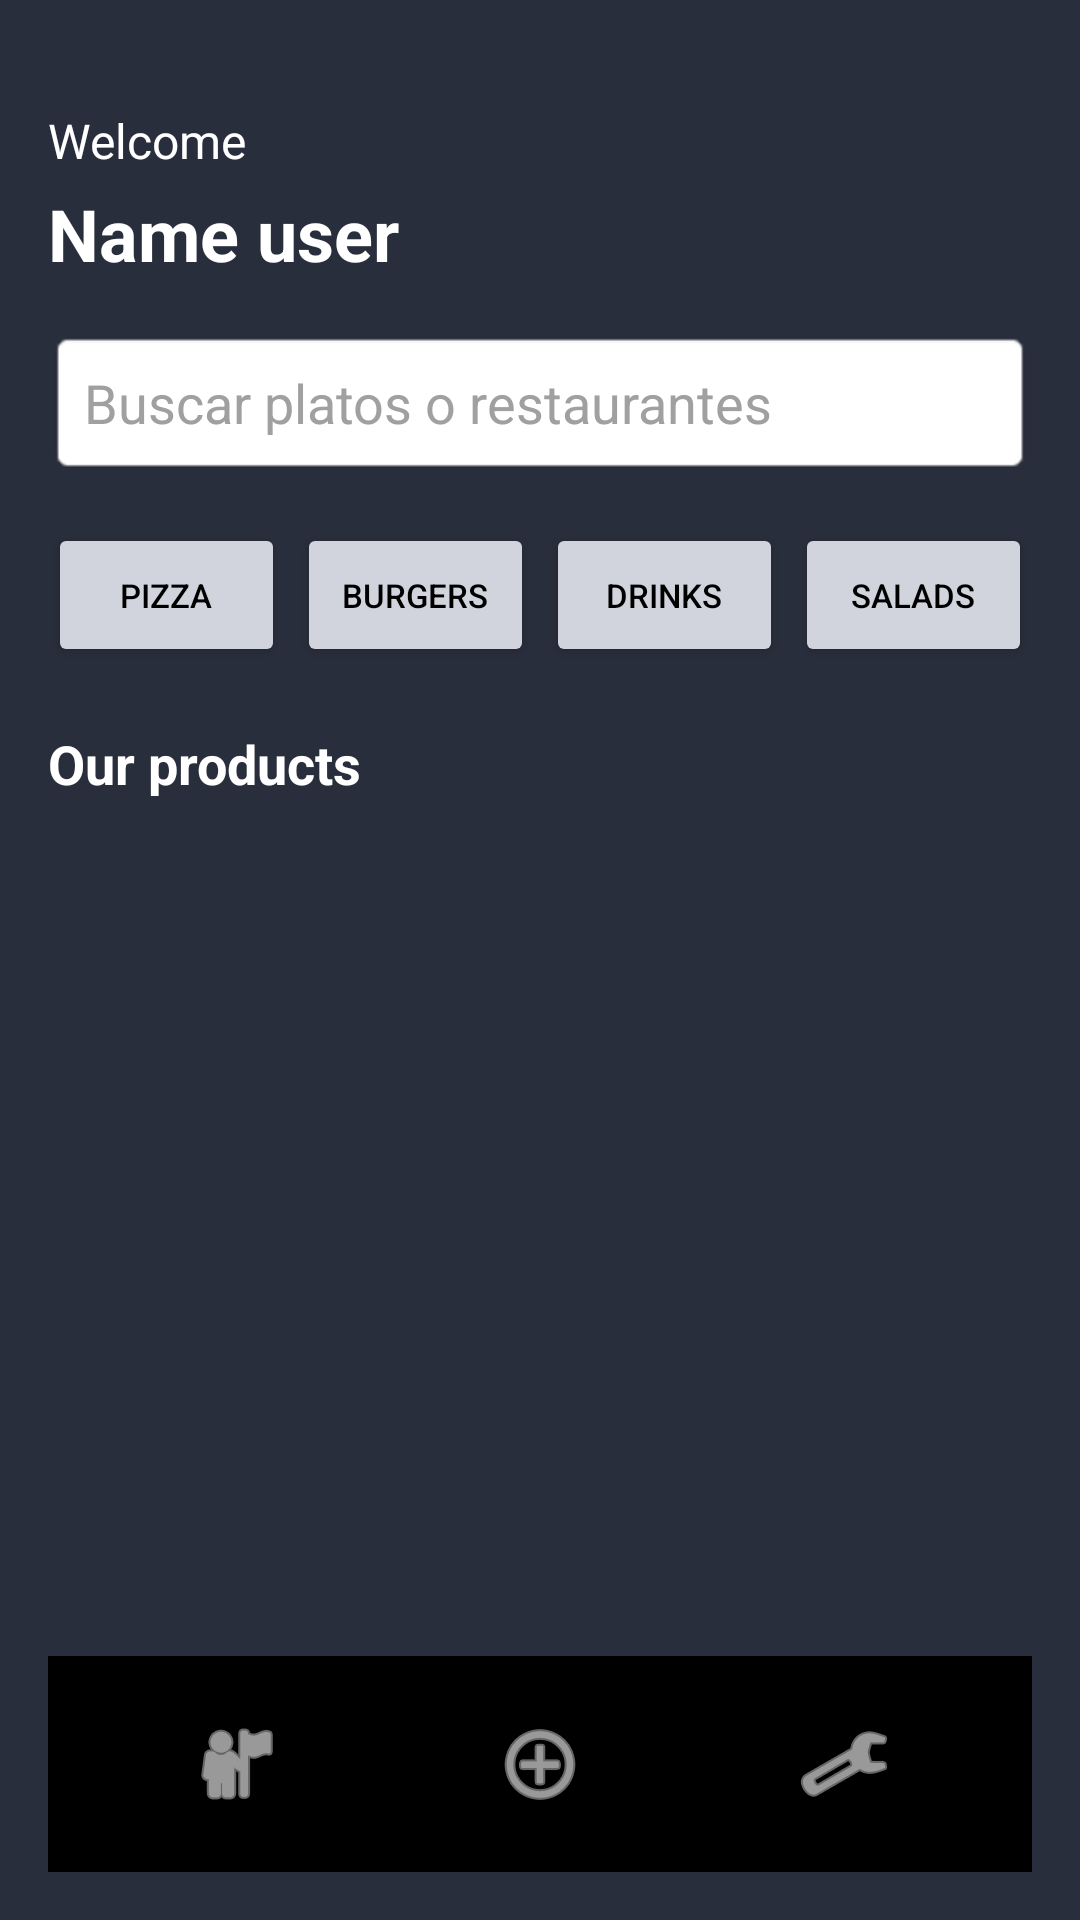

Produce the Android XML layout that renders to this screen, including the resource entries it uses.
<!-- AndroidManifest.xml: activity theme Theme.RealFoodApp -->
<!-- res/layout/activity_main_menu.xml -->
<?xml version="1.0" encoding="utf-8"?>
<androidx.constraintlayout.widget.ConstraintLayout xmlns:android="http://schemas.android.com/apk/res/android"
    xmlns:app="http://schemas.android.com/apk/res-auto"
    xmlns:tools="http://schemas.android.com/tools"
    android:id="@+id/main"
    android:layout_width="match_parent"
    android:layout_height="match_parent"
    android:background="#292E3C"
    android:padding="16dp"
    tools:context=".MainMenuActivity">

    
    <TextView
        android:id="@+id/welcomeText"
        android:layout_width="wrap_content"
        android:layout_height="wrap_content"
        android:layout_marginTop="20dp"
        android:text="Welcome"
        android:textColor="#FFFFFF"
        android:textSize="16sp"
        app:layout_constraintStart_toStartOf="parent"
        app:layout_constraintTop_toTopOf="parent" />

    
    <TextView
        android:id="@+id/usernameText"
        android:layout_width="wrap_content"
        android:layout_height="wrap_content"
        android:layout_marginTop="4dp"
        android:text="Name user"
        android:textColor="#FFFFFF"
        android:textSize="24sp"
        android:textStyle="bold"
        app:layout_constraintStart_toStartOf="parent"
        app:layout_constraintTop_toBottomOf="@id/welcomeText" />

    
    <EditText
        android:id="@+id/searchBar"
        android:layout_width="0dp"
        android:layout_height="wrap_content"
        android:layout_marginTop="16dp"
        android:hint="Buscar platos o restaurantes"
        android:textColorHint="#A0A0A0"
        android:textColor="#FFFFFF"
        android:background="@android:drawable/editbox_background"
        android:inputType="text"
        android:imeOptions="actionSearch"
        android:padding="12dp"
        app:layout_constraintStart_toStartOf="parent"
        app:layout_constraintEnd_toEndOf="parent"
        app:layout_constraintTop_toBottomOf="@id/usernameText" />

    
    <LinearLayout
        android:id="@+id/filterButtons"
        android:layout_width="0dp"
        android:layout_height="wrap_content"
        android:orientation="horizontal"
        android:layout_marginTop="16dp"
        app:layout_constraintStart_toStartOf="parent"
        app:layout_constraintEnd_toEndOf="parent"
        app:layout_constraintTop_toBottomOf="@id/searchBar">

        <Button
            android:id="@+id/pizzaButton"
            android:layout_width="0dp"
            android:layout_height="wrap_content"
            android:layout_weight="1"
            android:text="PIZZA"
            android:textSize="11sp"
            android:backgroundTint="#D1D4DC"
            android:textColor="#000000"
            android:layout_marginEnd="4dp" />

        <Button
            android:id="@+id/tomatoButton"
            android:layout_width="0dp"
            android:layout_height="wrap_content"
            android:layout_weight="1"
            android:text="BURGERS"
            android:textSize="11sp"
            android:backgroundTint="#D1D4DC"
            android:textColor="#000000"
            android:layout_marginEnd="4dp" />

        <Button
            android:id="@+id/pepperButton"
            android:layout_width="0dp"
            android:layout_height="wrap_content"
            android:layout_weight="1"
            android:text="DRINKS"
            android:textSize="11sp"
            android:backgroundTint="#D1D4DC"
            android:textColor="#000000"
            android:layout_marginEnd="4dp" />

        <Button
            android:id="@+id/garlicButton"
            android:layout_width="0dp"
            android:layout_height="wrap_content"
            android:layout_weight="1"
            android:text="SALADS"
            android:textSize="11sp"
            android:backgroundTint="#D1D4DC"
            android:textColor="#000000" />
    </LinearLayout>

    
    <TextView
        android:id="@+id/productsText"
        android:layout_width="wrap_content"
        android:layout_height="wrap_content"
        android:text="Our products"
        android:textColor="#FFFFFF"
        android:textSize="18sp"
        android:textStyle="bold"
        android:layout_marginTop="20dp"
        app:layout_constraintStart_toStartOf="parent"
        app:layout_constraintTop_toBottomOf="@id/filterButtons" />

    
    <androidx.recyclerview.widget.RecyclerView
        android:id="@+id/productsRecyclerView"
        android:layout_width="0dp"
        android:layout_height="0dp"
        android:layout_marginTop="12dp"
        android:clipToPadding="false"
        android:padding="4dp"
        android:scrollbars="vertical"
        android:background="@android:color/transparent"
        app:layout_constraintTop_toBottomOf="@id/productsText"
        app:layout_constraintBottom_toTopOf="@id/bottomNavigation"
        app:layout_constraintStart_toStartOf="parent"
        app:layout_constraintEnd_toEndOf="parent" />

    
    <LinearLayout
        android:id="@+id/bottomNavigation"
        android:layout_width="0dp"
        android:layout_height="wrap_content"
        android:orientation="horizontal"
        android:background="#000000"
        android:padding="12dp"
        android:layout_marginTop="8dp"
        app:layout_constraintStart_toStartOf="parent"
        app:layout_constraintEnd_toEndOf="parent"
        app:layout_constraintBottom_toBottomOf="parent">

        <ImageButton
            android:id="@+id/homeButton"
            android:layout_width="0dp"
            android:layout_height="48dp"
            android:layout_weight="1"
            android:background="@android:color/transparent"
            android:src="@android:drawable/ic_menu_myplaces"
            android:contentDescription="Home"
            app:tint="#FFFFFF" />

        <ImageButton
            android:id="@+id/cartButton"
            android:layout_width="0dp"
            android:layout_height="48dp"
            android:layout_weight="1"
            android:background="@android:color/transparent"
            android:src="@android:drawable/ic_menu_add"
            android:contentDescription="Cart"
            app:tint="#FFFFFF" />

        <ImageButton
            android:id="@+id/profileButton"
            android:layout_width="0dp"
            android:layout_height="48dp"
            android:layout_weight="1"
            android:background="@android:color/transparent"
            android:src="@android:drawable/ic_menu_manage"
            android:contentDescription="Profile"
            app:tint="#FFFFFF" />
    </LinearLayout>

</androidx.constraintlayout.widget.ConstraintLayout>
<!-- resources referenced by this layout -->
<resources>
  <style name="Theme.RealFoodApp" parent="Theme.AppCompat.Light.NoActionBar">
          
          <item name="colorPrimary">@color/purple_500</item>
          <item name="colorPrimaryVariant">@color/purple_700</item>
          <item name="colorOnPrimary">@color/white</item>
      </style>
  <!-- not gathered from this repository: default colours our renderer supplied (Android Studio template values) -->
  <color name="purple_500">#FF6200EE</color>
  <color name="purple_700">#FF3700B3</color>
  <color name="white">#FFFFFFFF</color>
</resources>
